Run: headless pygame with SDL's dummy video driver; simulated clock (each Clock.tick advances the game by its frame time, no real sleeping); random seed 0; keys injected as events and as key.get_pressed() state; mouse plan: one left click at the window centre at the start of phase 2, then a move to the lower-right quarter at the start of phase 3.
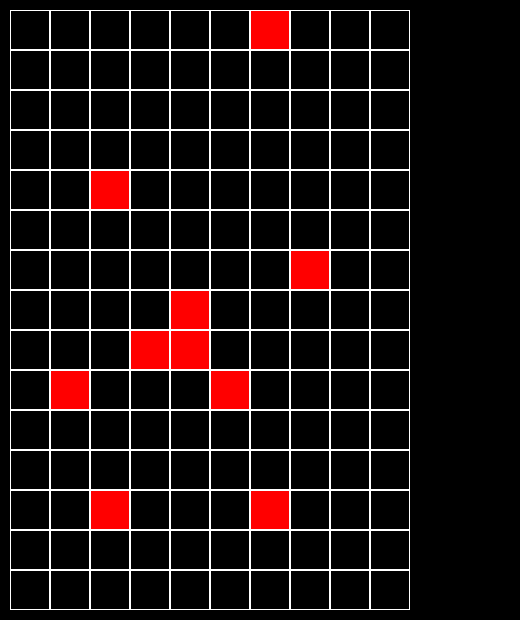
Frame 1 of 4 · flips 1–60 · no input
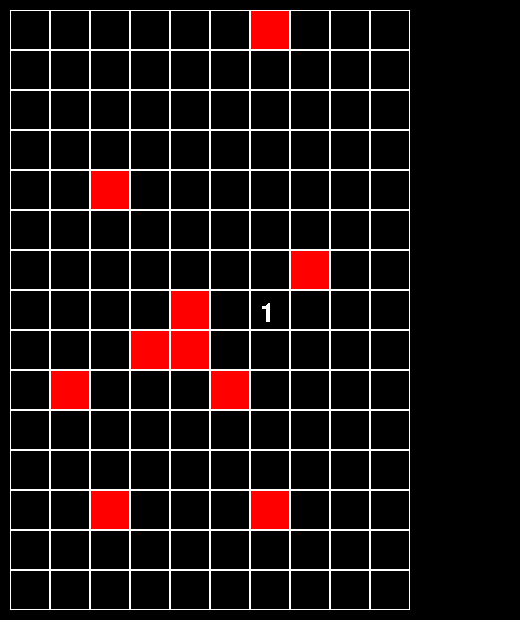
Frame 2 of 4 · flips 61–180 · clicked the window centre · tapped SPACE, RETURN · held RIGHT (→), D
Frame 3 of 4 · flips 181–300 · moved the mouse to the lower-right quarter · held DOWN (↓), S · screen unchanged from frame 2, image omitted
Frame 4 of 4 · flips 301–420 · held LEFT (←), A, UP (↑), W · screen unchanged from frame 3, image omitted

The pygame program that drew these frames:

import pygame
from random import randint


class Board:
    # создание поля
    def __init__(self, width, height, left=10, top=10, cell_size=30):
        self.width = width
        self.height = height
        self.board = [[0] * width for _ in range(height)]
        # значения по умолчанию
        self.left = left
        self.top = top
        self.cell_size = cell_size
        self.cw = pygame.Color('white')
        self.cb = pygame.Color('black')

    # настройка внешнего вида
    def set_view(self, left, top, cell_size):
        self.left = left
        self.top = top
        self.cell_size = cell_size

    def render(self, screen):
        for x, line in enumerate(self.board):
            for y, cell in enumerate(line):
                screen.fill(self.cw, (self.left + y * self.cell_size,
                                      self.top + x * self.cell_size,
                                      self.cell_size, self.cell_size))
                if cell == 0:
                    screen.fill(self.cb, (self.left + y * self.cell_size + 1,
                                          self.top + x * self.cell_size + 1,
                                          self.cell_size - 2, self.cell_size - 2))

    def get_click(self, mouse_pos):
        cell = self.get_cell(mouse_pos)
        self.on_click(cell)

    def get_cell(self, mouse_pos):
        lx = (mouse_pos[0] - self.left) // self.cell_size
        ly = (mouse_pos[1] - self.top) // self.cell_size
        if (0 <= lx < self.width) and (0 <= ly < self.height):
            return lx, ly

    def on_click(self, cell_coord):
        cells = set()
        for x in range(self.width):
            cells.add((x, cell_coord[1]))
        for y in range(self.height):
            cells.add((cell_coord[0], y))
        for cell in cells:
            self.invert(cell)

    def invert(self, cell_coord):
        if cell_coord:
            self.board[cell_coord[1]][cell_coord[0]] = not self.board[cell_coord[1]][cell_coord[0]]


class Miner(Board):
    def __init__(self, x=10, y=15, mines=10):
        super().__init__(x, y, cell_size=40)
        self.board = [[-1] * x for _ in range(y)]
        self.cr = pygame.Color('red')
        tmp = set()
        while len(tmp) < mines:
            tmp.add((randint(0, x - 1), randint(0, y - 1)))
        for x, y in tmp:
            self.board[y][x] = 10

    def render(self, screen: pygame.Surface):
        for x, line in enumerate(self.board):
            for y, cell in enumerate(line):
                screen.fill(self.cw, (self.left + y * self.cell_size,
                                      self.top + x * self.cell_size,
                                      self.cell_size, self.cell_size))
                if cell == -1:
                    screen.fill(self.cb, (self.left + y * self.cell_size + 1,
                                          self.top + x * self.cell_size + 1,
                                          self.cell_size - 2, self.cell_size - 2))
                elif cell == 10:
                    screen.fill(self.cr, (self.left + y * self.cell_size + 1,
                                          self.top + x * self.cell_size + 1,
                                          self.cell_size - 2, self.cell_size - 2))
                else:
                    screen.fill(self.cb, (self.left + y * self.cell_size + 1,
                                          self.top + x * self.cell_size + 1,
                                          self.cell_size - 2, self.cell_size - 2))
                    font = pygame.font.Font(None, 40)
                    text = font.render(str(self.board[x][y]), False , self.cw)
                    screen.blit(text, (self.left + y * self.cell_size + 10,
                                self.top + x * self.cell_size + 10))

    def on_click(self, cell_coord):
        if not cell_coord:
            return
        x, y = cell_coord

        def get_state(x, y):
            if 0 <= x < self.width and 0 <= y < self.height:
                return self.board[y][x] == 10
            else:
                return 0

        if self.board[y][x] != 10:
            st = 0
            for dx in range(-1, 2):
                for dy in range(-1, 2):
                    st += get_state(x + dx, y + dy)
            self.board[y][x] = st



pygame.init()
size = width, heigt = (520, 620)
screen = pygame.display.set_mode(size)
pygame.display.set_caption('Сапёр')
board = Miner()
running = True
clock = pygame.time.Clock()
fps = 100
while running:
    for event in pygame.event.get():
        if event.type == pygame.QUIT:
            running = False
        if event.type == pygame.MOUSEBUTTONDOWN:
            if event.button == 1:
                board.get_click(event.pos)
    screen.fill((0, 0, 0))
    board.render(screen)

    pygame.display.flip()
    clock.tick(fps)
pygame.quit()
